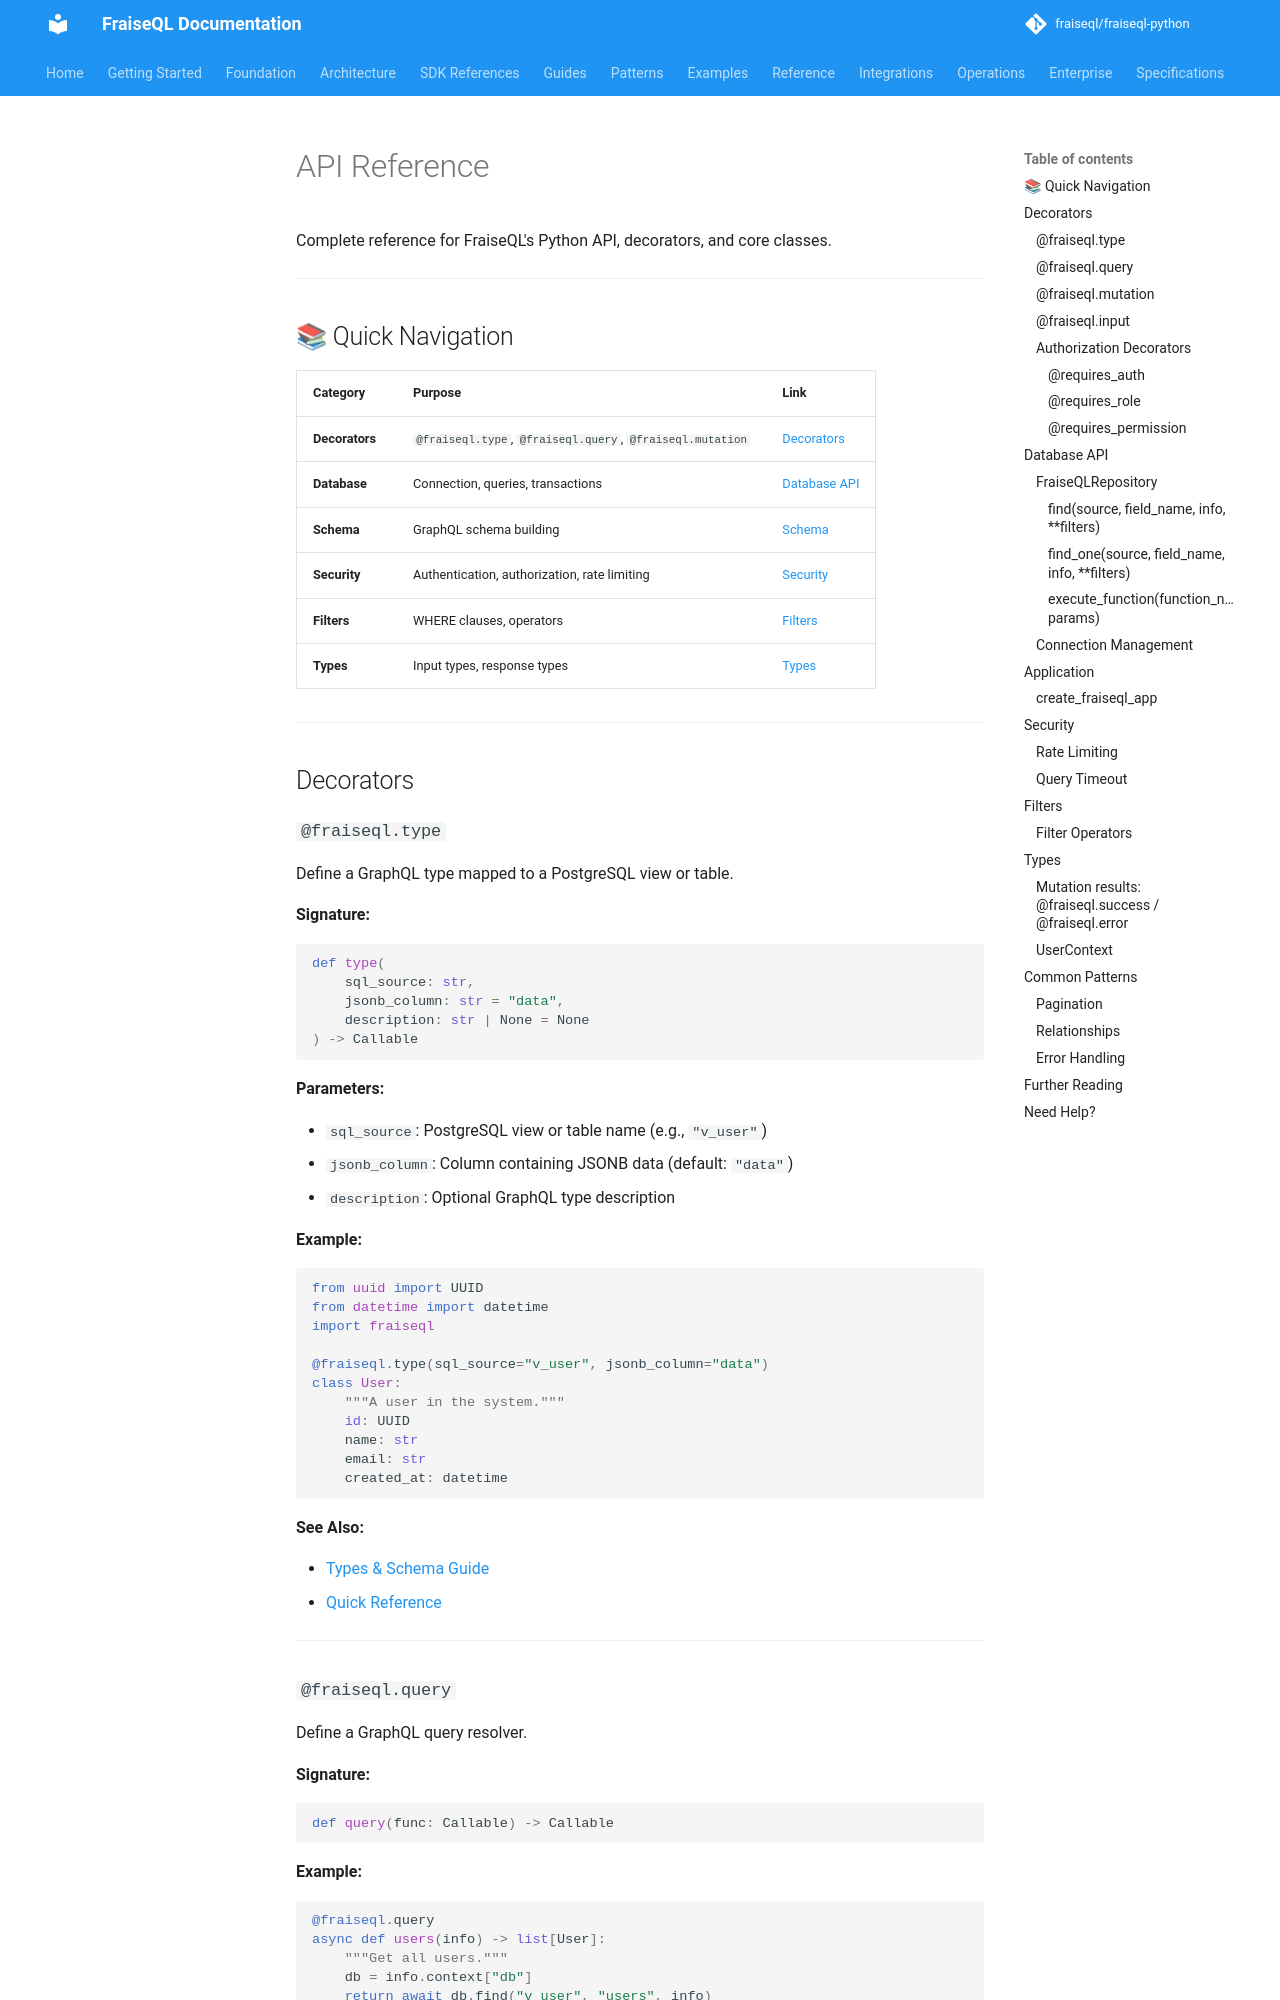

repository: fraiseql/fraiseql-python · page: api/index.html · generator: mkdocs

---
title: API Reference
description: Complete Python API reference for FraiseQL decorators, classes, and functions
tags:
  - API
  - reference
  - decorators
  - classes
  - Python
---

# API Reference

Complete reference for FraiseQL's Python API, decorators, and core classes.

---

## 📚 Quick Navigation

| Category | Purpose | Link |
|----------|---------|------|
| **Decorators** | `@fraiseql.type`, `@fraiseql.query`, `@fraiseql.mutation` | [Decorators](#decorators) |
| **Database** | Connection, queries, transactions | [Database API](#database-api) |
| **Schema** | GraphQL schema building | [Schema](#schema) |
| **Security** | Authentication, authorization, rate limiting | [Security](#security) |
| **Filters** | WHERE clauses, operators | [Filters](#filters) |
| **Types** | Input types, response types | [Types](#types) |

---

## Decorators

### `@fraiseql.type`

Define a GraphQL type mapped to a PostgreSQL view or table.

**Signature:**

```python
def type(
    sql_source: str,
    jsonb_column: str = "data",
    description: str | None = None
) -> Callable
```

**Parameters:**

- `sql_source`: PostgreSQL view or table name (e.g., `"v_user"`)
- `jsonb_column`: Column containing JSONB data (default: `"data"`)
- `description`: Optional GraphQL type description

**Example:**

```python
from uuid import UUID
from datetime import datetime
import fraiseql

@fraiseql.type(sql_source="v_user", jsonb_column="data")
class User:
    """A user in the system."""
    id: UUID
    name: str
    email: str
    created_at: datetime
```

**See Also:**

- [Types & Schema Guide](../core/types-and-schema.md)
- [Quick Reference](../reference/quick-reference.md)

---
